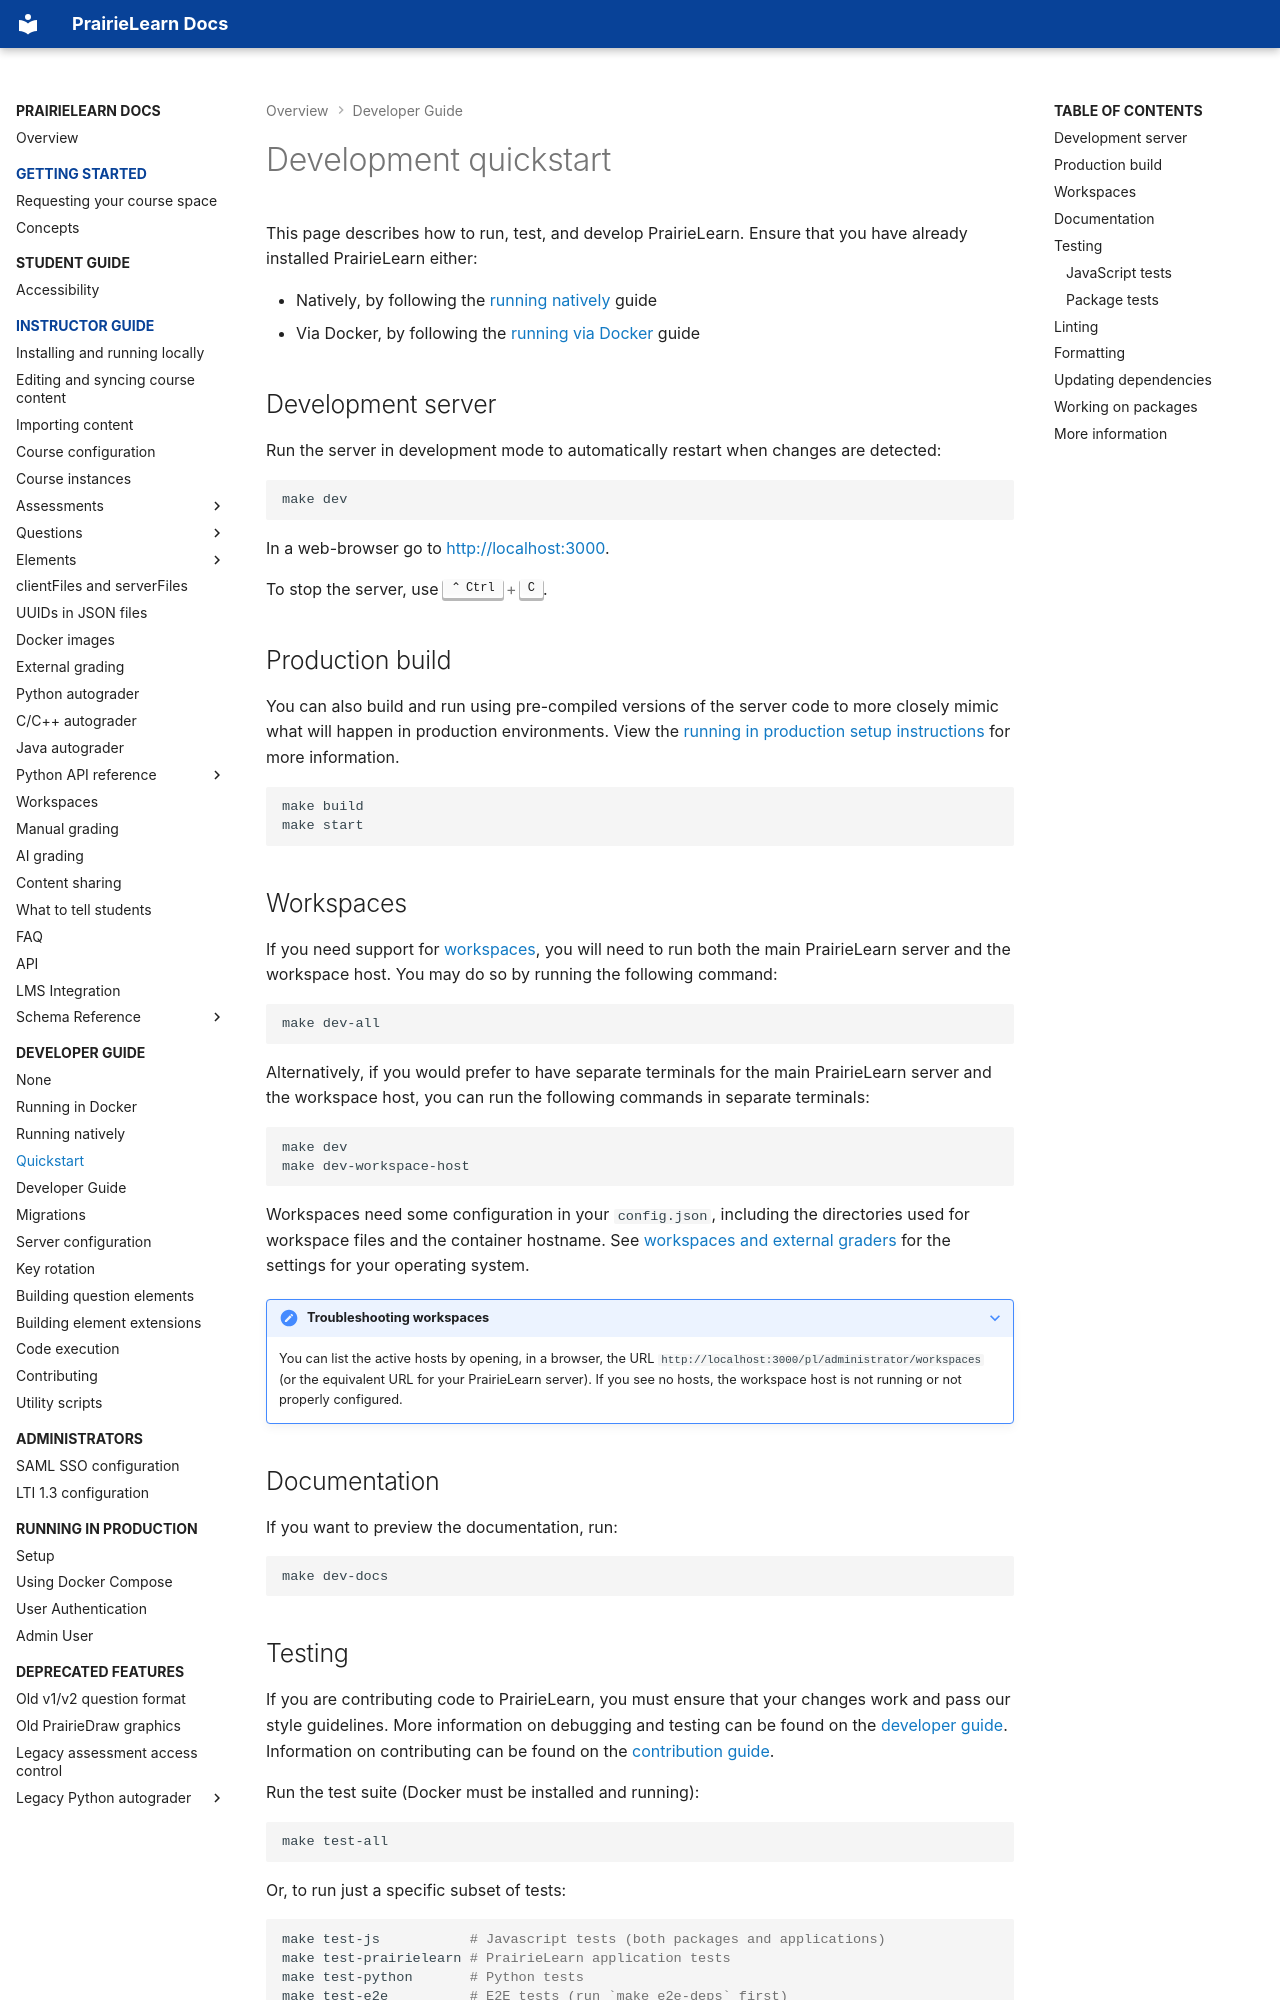

repository: PrairieLearn/PrairieLearn · page: dev-guide/quickstart/index.html · generator: mkdocs

# Development quickstart

This page describes how to run, test, and develop PrairieLearn. Ensure that you have already installed PrairieLearn either:

- Natively, by following the [running natively](installingNative.md) guide
- Via Docker, by following the [running via Docker](installingLocal.md) guide

## Development server

Run the server in development mode to automatically restart when changes are detected:

```sh
make dev
```

In a web-browser go to [http://localhost:3000](http://localhost:3000).

To stop the server, use ++ctrl+c++.

## Production build

You can also build and run using pre-compiled versions of the server code to more closely mimic what will happen in production environments. View the [running in production setup instructions](../running-in-production/setup.md) for more information.

```sh
make build
make start
```

## Workspaces

If you need support for [workspaces](../workspaces/index.md), you will need to run both the main PrairieLearn server and the workspace host. You may do so by running the following command:

```sh
make dev-all
```

Alternatively, if you would prefer to have separate terminals for the main PrairieLearn server and the workspace host, you can run the following commands in separate terminals:

```sh
make dev
make dev-workspace-host
```

Workspaces need some configuration in your `config.json`, including the directories used for workspace files and the container hostname. See [workspaces and external graders](configJson.md#workspaces-and-external-graders) for the settings for your operating system.

??? note "Troubleshooting workspaces"

    You can list the active hosts by opening, in a browser, the URL `http://localhost:3000/pl/administrator/workspaces` (or the equivalent URL for your PrairieLearn server). If you see no hosts, the workspace host is not running or not properly configured.

## Documentation

If you want to preview the documentation, run:

```sh
make dev-docs
```
